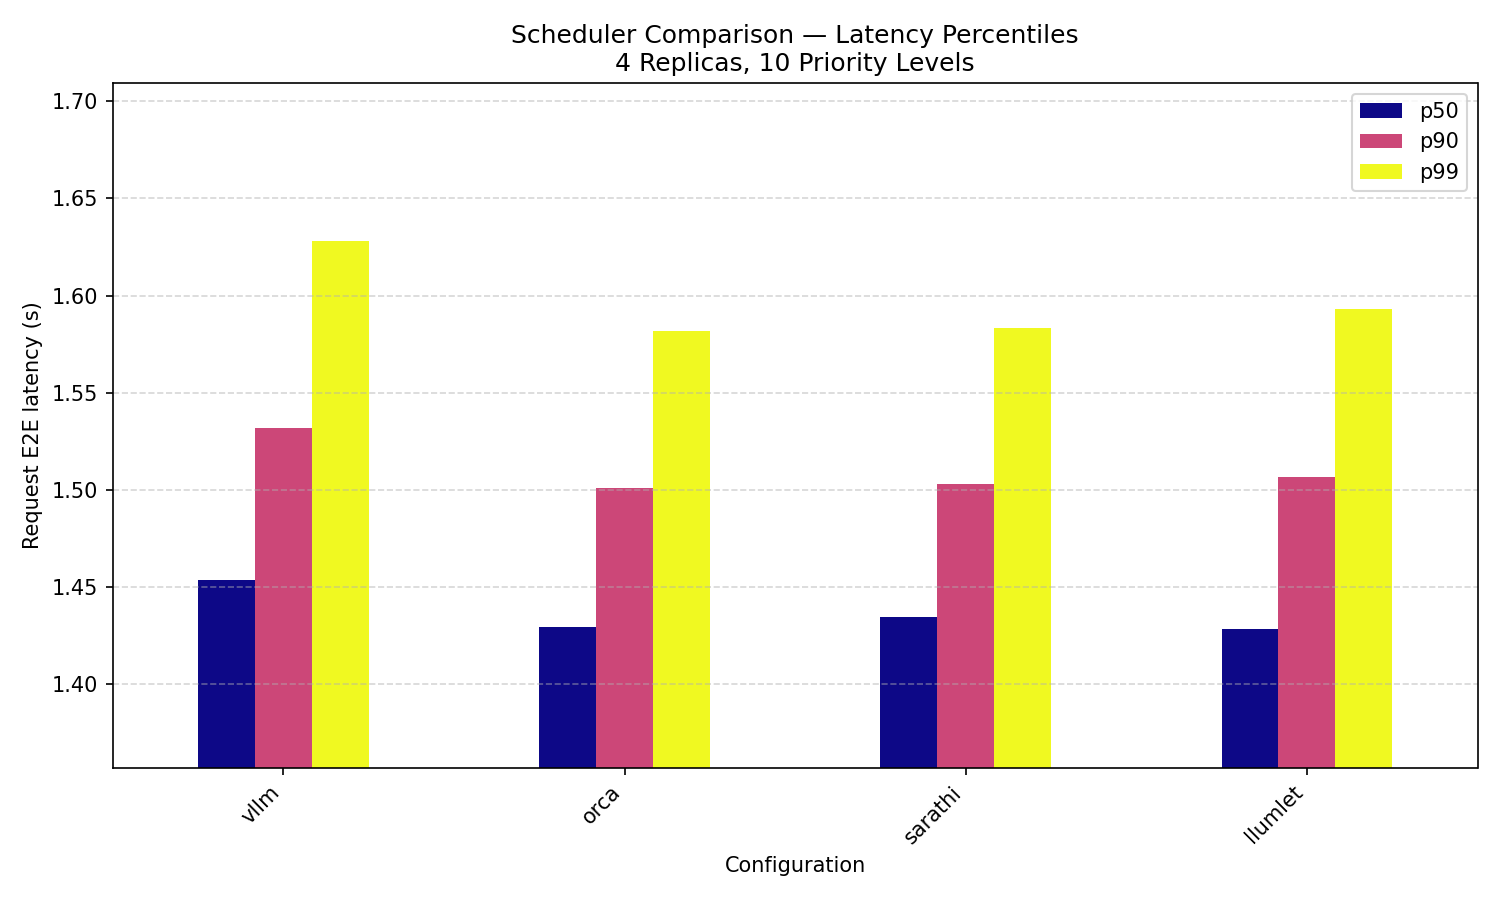

Values plotted in this chart, from the file beside it:
, p50, p90, p99, mean
vllm@10p, 1.453, 1.532, 1.628, 1.456
orca@10p, 1.429, 1.501, 1.582, 1.432
sarathi@10p, 1.434, 1.503, 1.583, 1.437
llumlet@10p, 1.428, 1.507, 1.593, 1.432
